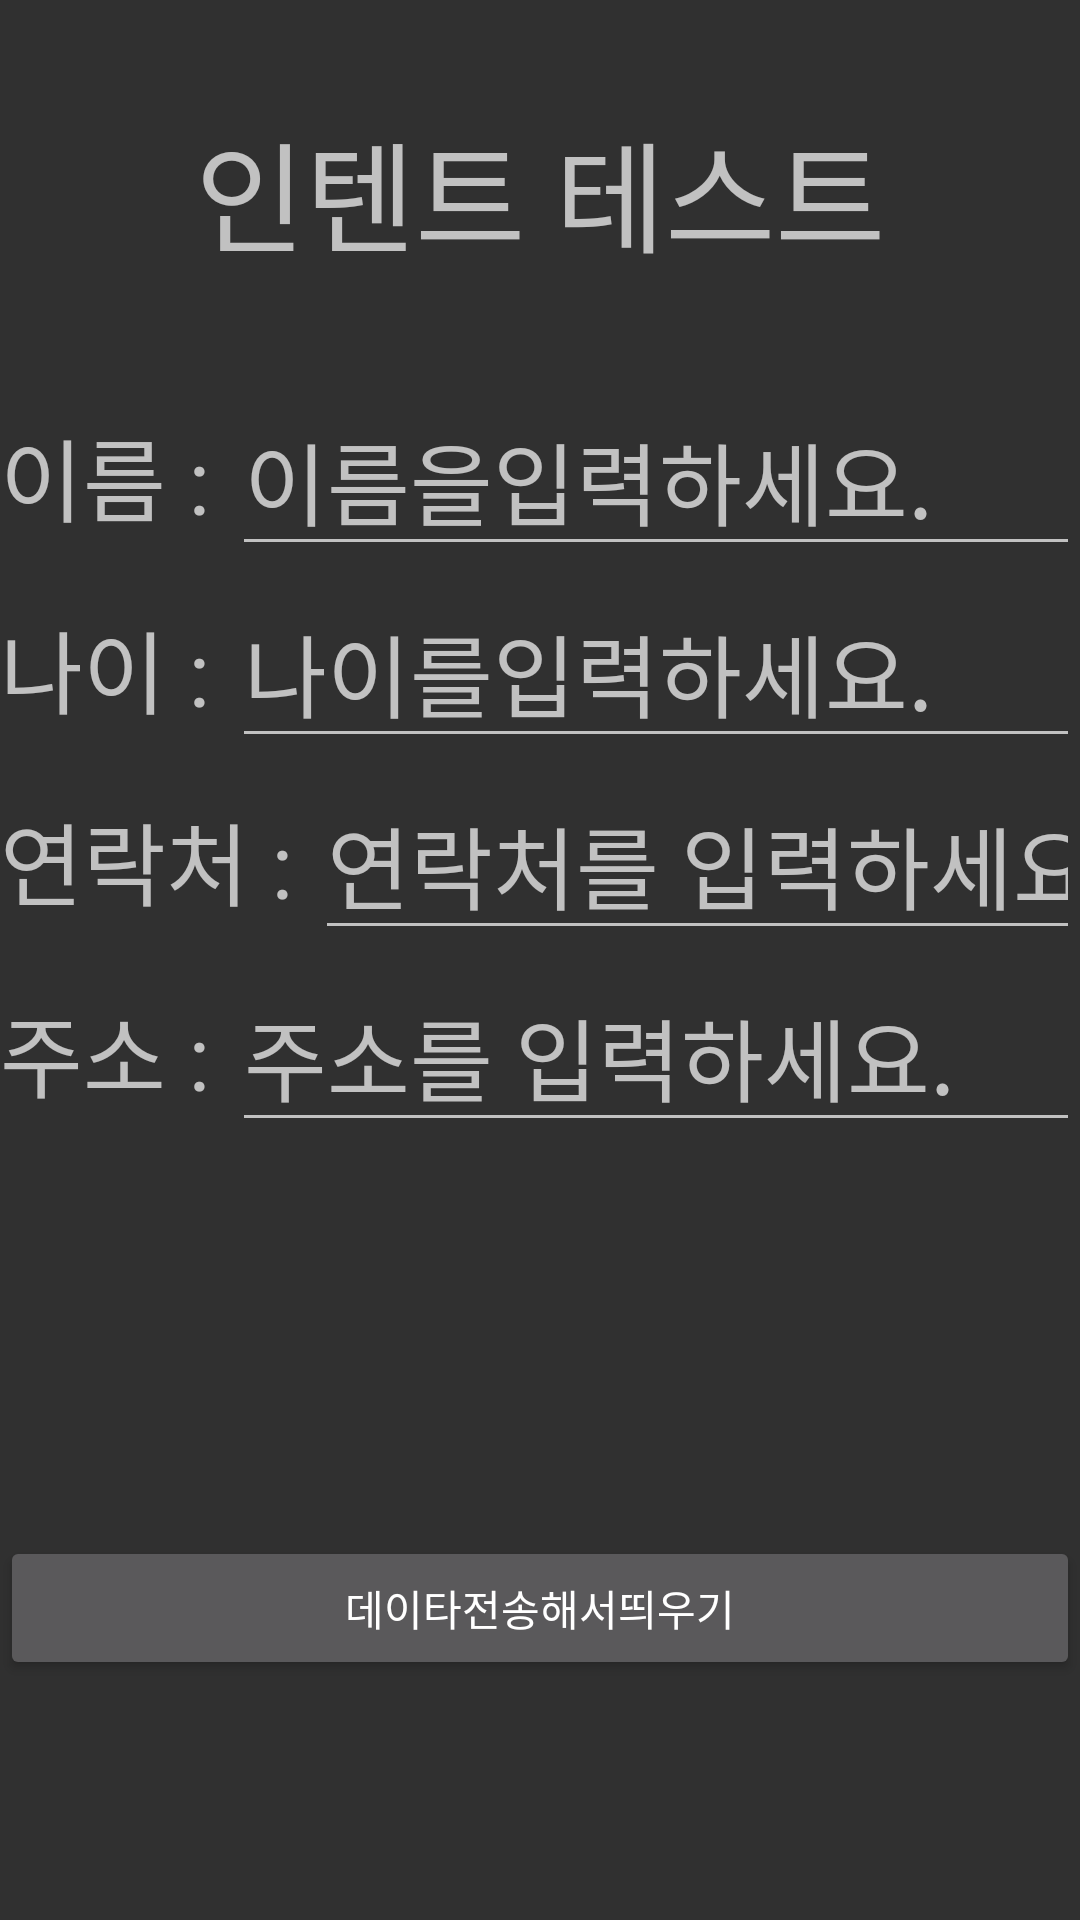

Reconstruct the res/layout file that produces this screen, plus the resources it refers to.
<!-- AndroidManifest.xml: application theme Theme.Dw202app_all -->
<!-- res/layout/activity_ex17_intent_send.xml -->
<?xml version="1.0" encoding="utf-8"?>
<LinearLayout xmlns:android="http://schemas.android.com/apk/res/android"
    xmlns:app="http://schemas.android.com/apk/res-auto"
    xmlns:tools="http://schemas.android.com/tools"
    android:layout_width="match_parent"
    android:layout_height="match_parent"
    tools:context=".MainActivity"
    android:orientation="vertical"
    android:gravity="center">

    <LinearLayout
        android:layout_width="match_parent"
        android:layout_height="0dp"
        android:layout_weight="20"
        android:layout_gravity="center"
        android:gravity="center"
        android:orientation="horizontal">

        <TextView
            android:layout_width="wrap_content"
            android:layout_height="wrap_content"
            android:layout_gravity="center"
            android:gravity="center"
            android:text="인텐트 테스트"
            android:textSize="40sp" />

    </LinearLayout>
    <LinearLayout
        android:layout_width="match_parent"
        android:layout_height="0dp"
        android:layout_weight="10"
        android:orientation="horizontal">

        <TextView
            android:layout_width="wrap_content"
            android:layout_height="wrap_content"
            android:text="이름 : "
            android:textSize="30sp" />
        <EditText
            android:id="@+id/etName"
            android:layout_width="match_parent"
            android:layout_height="wrap_content"
            android:ems="10"
            android:textSize="30sp"
            android:inputType="textPersonName"
            android:hint="이름을입력하세요." />
    </LinearLayout>
    <LinearLayout
        android:layout_width="match_parent"
        android:layout_height="0dp"
        android:layout_weight="10"
        android:orientation="horizontal">

        <TextView
            android:layout_width="wrap_content"
            android:layout_height="wrap_content"
            android:text="나이 : "
            android:textSize="30sp" />
        <EditText
            android:id="@+id/etAge"
            android:layout_width="match_parent"
            android:layout_height="wrap_content"
            android:ems="10"
            android:textSize="30sp"
            android:inputType="textPersonName"
            android:hint="나이를입력하세요." />
    </LinearLayout>
    <LinearLayout
        android:layout_width="match_parent"
        android:layout_height="0dp"
        android:layout_weight="10"
        android:orientation="horizontal">

        <TextView
            android:layout_width="wrap_content"
            android:layout_height="wrap_content"
            android:text="연락처 : "
            android:textSize="30sp" />
        <EditText
            android:id="@+id/etTel"
            android:layout_width="match_parent"
            android:layout_height="wrap_content"
            android:ems="10"
            android:textSize="30sp"
            android:inputType="textPersonName"
            android:hint="연락처를 입력하세요." />
    </LinearLayout>
    <LinearLayout
        android:layout_width="match_parent"
        android:layout_height="0dp"
        android:layout_weight="10"
        android:orientation="horizontal">

        <TextView
            android:layout_width="wrap_content"
            android:layout_height="wrap_content"
            android:text="주소 : "
            android:textSize="30sp" />
        <EditText
            android:id="@+id/etAddr"
            android:layout_width="match_parent"
            android:layout_height="wrap_content"
            android:ems="10"
            android:textSize="30sp"
            android:inputType="textPersonName"
            android:hint="주소를 입력하세요." />
    </LinearLayout>
    <LinearLayout
        android:layout_width="match_parent"
        android:layout_height="0dp"
        android:layout_weight="20"
        android:orientation="horizontal"/>
    <LinearLayout
        android:layout_width="match_parent"
        android:layout_height="0dp"
        android:layout_weight="10"
        android:orientation="horizontal">

        <Button
            android:id="@+id/btn"
            android:layout_width="wrap_content"
            android:layout_height="wrap_content"
            android:layout_weight="1"
            android:text="데이타전송해서띄우기" />
    </LinearLayout>
    <LinearLayout
        android:layout_width="match_parent"
        android:layout_height="0dp"
        android:layout_weight="10"
        android:orientation="horizontal">

    </LinearLayout>
</LinearLayout>
<!-- resources referenced by this layout -->
<resources>
  <style name="Theme.Dw202app_all" parent="Theme.AppCompat.NoActionBar">
          
          <item name="colorPrimary">@color/purple_500</item>
          <item name="colorPrimaryVariant">@color/purple_700</item>
          <item name="colorOnPrimary">@color/white</item>
          
          <item name="colorSecondary">@color/teal_200</item>
          <item name="colorSecondaryVariant">@color/teal_700</item>
          <item name="colorOnSecondary">@color/black</item>
          
          <item name="android:statusBarColor" tools:targetApi="l">?attr/colorPrimaryVariant</item>
          
      </style>
  <!-- not gathered from this repository: default colours our renderer supplied (Android Studio template values) -->
  <color name="purple_500">#FF6200EE</color>
  <color name="purple_700">#FF3700B3</color>
  <color name="teal_200">#FF03DAC5</color>
  <color name="teal_700">#FF018786</color>
  <color name="black">#FF000000</color>
  <color name="white">#FFFFFFFF</color>
</resources>
